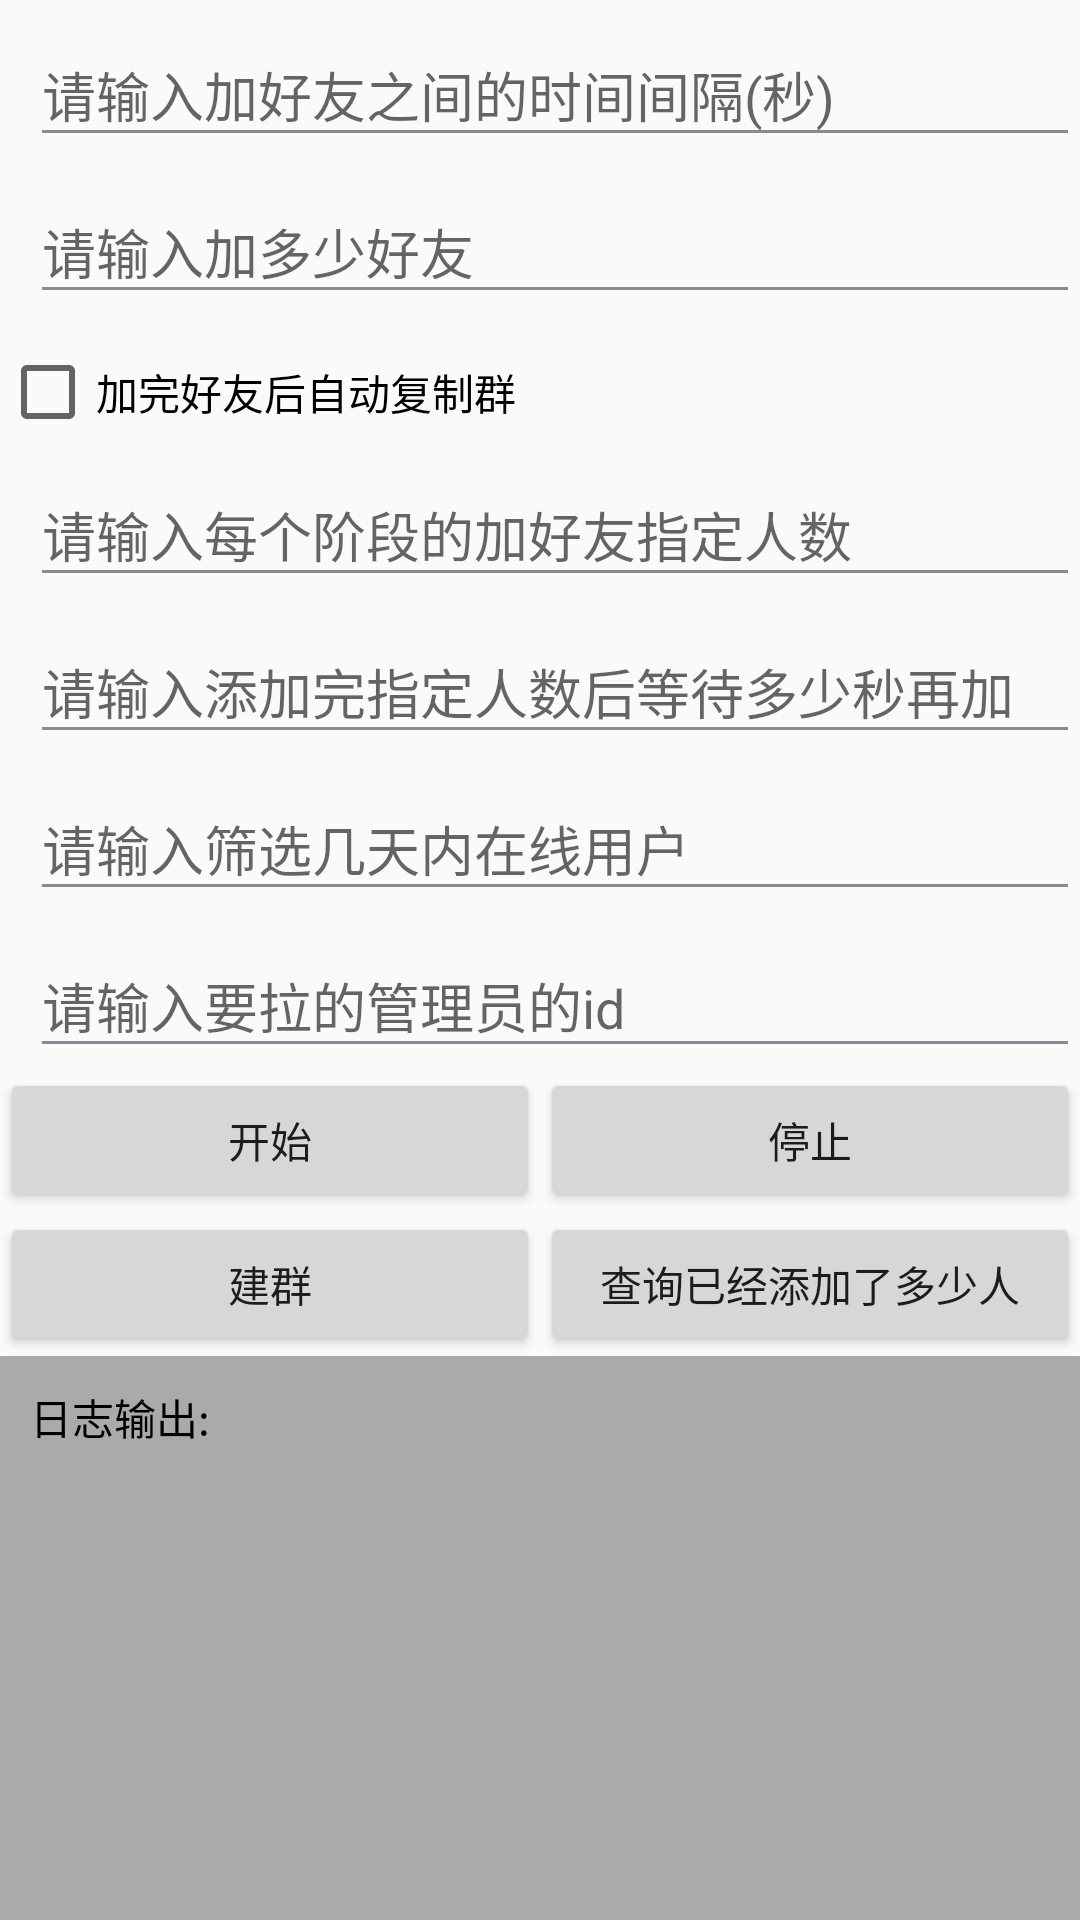

Here is an Android app screen rendered from its layout file. Give the layout XML and the strings, colors and styles it references.
<!-- AndroidManifest.xml: application theme AppTheme -->
<!-- res/layout/activity_group_add_invite.xml -->
<?xml version="1.0" encoding="utf-8"?>
<LinearLayout xmlns:android="http://schemas.android.com/apk/res/android"
    android:layout_width="match_parent"
    android:layout_height="match_parent"
    android:orientation="vertical">

    <android.support.design.widget.TextInputLayout
        android:layout_width="match_parent"
        android:layout_height="wrap_content"
        android:layout_marginLeft="10dp">

        <EditText
            android:id="@+id/et_interval"
            android:layout_width="match_parent"
            android:layout_height="wrap_content"
            android:hint="请输入加好友之间的时间间隔(秒)"
            android:theme="@style/MyEditText" />

    </android.support.design.widget.TextInputLayout>

    <android.support.design.widget.TextInputLayout
        android:layout_width="match_parent"
        android:layout_height="wrap_content"
        android:layout_marginLeft="10dp">

        <EditText
            android:id="@+id/et_num"
            android:layout_width="match_parent"
            android:layout_height="wrap_content"
            android:hint="请输入加多少好友"
            android:theme="@style/MyEditText" />

    </android.support.design.widget.TextInputLayout>
    <CheckBox
        android:id="@+id/cb_group"
        android:layout_width="wrap_content"
        android:layout_height="wrap_content"
        android:layout_marginTop="10dp"
        android:text="加完好友后自动复制群" />

    <android.support.design.widget.TextInputLayout
        android:layout_width="match_parent"
        android:layout_height="wrap_content"
        android:layout_marginLeft="10dp">

        <EditText
            android:id="@+id/et_num_2"
            android:layout_width="match_parent"
            android:layout_height="wrap_content"
            android:hint="请输入每个阶段的加好友指定人数"
            android:theme="@style/MyEditText" />

    </android.support.design.widget.TextInputLayout>

    <android.support.design.widget.TextInputLayout
        android:layout_width="match_parent"
        android:layout_height="wrap_content"
        android:layout_marginLeft="10dp">

        <EditText
            android:id="@+id/et_interval_2"
            android:layout_width="match_parent"
            android:layout_height="wrap_content"
            android:hint="请输入添加完指定人数后等待多少秒再加"
            android:theme="@style/MyEditText" />

    </android.support.design.widget.TextInputLayout>


    <android.support.design.widget.TextInputLayout
        android:layout_width="match_parent"
        android:layout_height="wrap_content"
        android:layout_marginLeft="10dp"
        android:visibility="gone">

        <EditText
            android:id="@+id/et_title"
            android:layout_width="match_parent"
            android:layout_height="wrap_content"
            android:hint="请输入群标题"
            android:theme="@style/MyEditText" />

    </android.support.design.widget.TextInputLayout>

    <android.support.design.widget.TextInputLayout
        android:layout_width="match_parent"
        android:layout_height="wrap_content"
        android:layout_marginLeft="10dp"
        android:visibility="visible">

        <EditText
            android:id="@+id/et_online_day"
            android:layout_width="match_parent"
            android:layout_height="wrap_content"
            android:hint="请输入筛选几天内在线用户"
            android:theme="@style/MyEditText" />

    </android.support.design.widget.TextInputLayout>

    <android.support.design.widget.TextInputLayout
        android:layout_width="match_parent"
        android:layout_height="wrap_content"
        android:layout_marginLeft="10dp"
        android:visibility="visible">

        <EditText
            android:id="@+id/et_admin_id"
            android:layout_width="match_parent"
            android:layout_height="wrap_content"
            android:hint="请输入要拉的管理员的id"
            android:inputType="number"
            android:theme="@style/MyEditText" />

    </android.support.design.widget.TextInputLayout>

    <LinearLayout
        android:layout_width="match_parent"
        android:layout_height="wrap_content"
        android:orientation="horizontal">

        <Button
            android:id="@+id/btn_start"
            android:layout_width="match_parent"
            android:layout_height="wrap_content"
            android:layout_weight="1"
            android:text="开始" />

        <Button
            android:id="@+id/btn_stop"
            android:layout_width="match_parent"
            android:layout_height="wrap_content"
            android:layout_weight="1"
            android:text="停止" />
    </LinearLayout>
    <LinearLayout
        android:layout_width="match_parent"
        android:layout_height="wrap_content"
        android:orientation="horizontal">

        <Button
            android:id="@+id/btn_create"
            android:layout_width="match_parent"
            android:layout_height="wrap_content"
            android:layout_weight="1"
            android:text="建群"
            android:visibility="visible" />

        <Button
            android:id="@+id/btn_check_num"
            android:layout_width="match_parent"
            android:layout_height="wrap_content"
            android:layout_weight="1"
            android:text="查询已经添加了多少人" />
    </LinearLayout>



    <ScrollView
        android:id="@+id/scrollview"
        android:layout_width="match_parent"
        android:layout_height="match_parent"
        android:background="@android:color/darker_gray">

        <TextView
            android:id="@+id/console"
            android:layout_width="match_parent"
            android:layout_height="wrap_content"
            android:gravity="top|left"
            android:padding="10dip"
            android:text="日志输出:"
            android:textColor="#000000" />
    </ScrollView>
</LinearLayout>
<!-- resources referenced by this layout -->
<resources>
  <style name="MyEditText" parent="Theme.AppCompat.Light">
          <item name="colorControlNormal">@color/qmui_config_color_gray_5</item>
          <item name="colorControlActivated">@color/home_always_color_primary_color</item>
      </style>
  <style name="AppTheme" parent="Theme.AppCompat.Light.NoActionBar">
          
          <item name="colorPrimary">@color/colorPrimary</item>
          <item name="colorPrimaryDark">@color/colorPrimaryDark</item>
          <item name="colorAccent">@color/colorAccent</item>
      </style>
  <color name="qmui_config_color_gray_5">#858C96</color>
  <color name="home_always_color_primary_color">#FF2196F3</color>
  <color name="colorPrimary">#3F51B5</color>
  <color name="colorPrimaryDark">#303F9F</color>
  <color name="colorAccent">#FF4081</color>
</resources>
